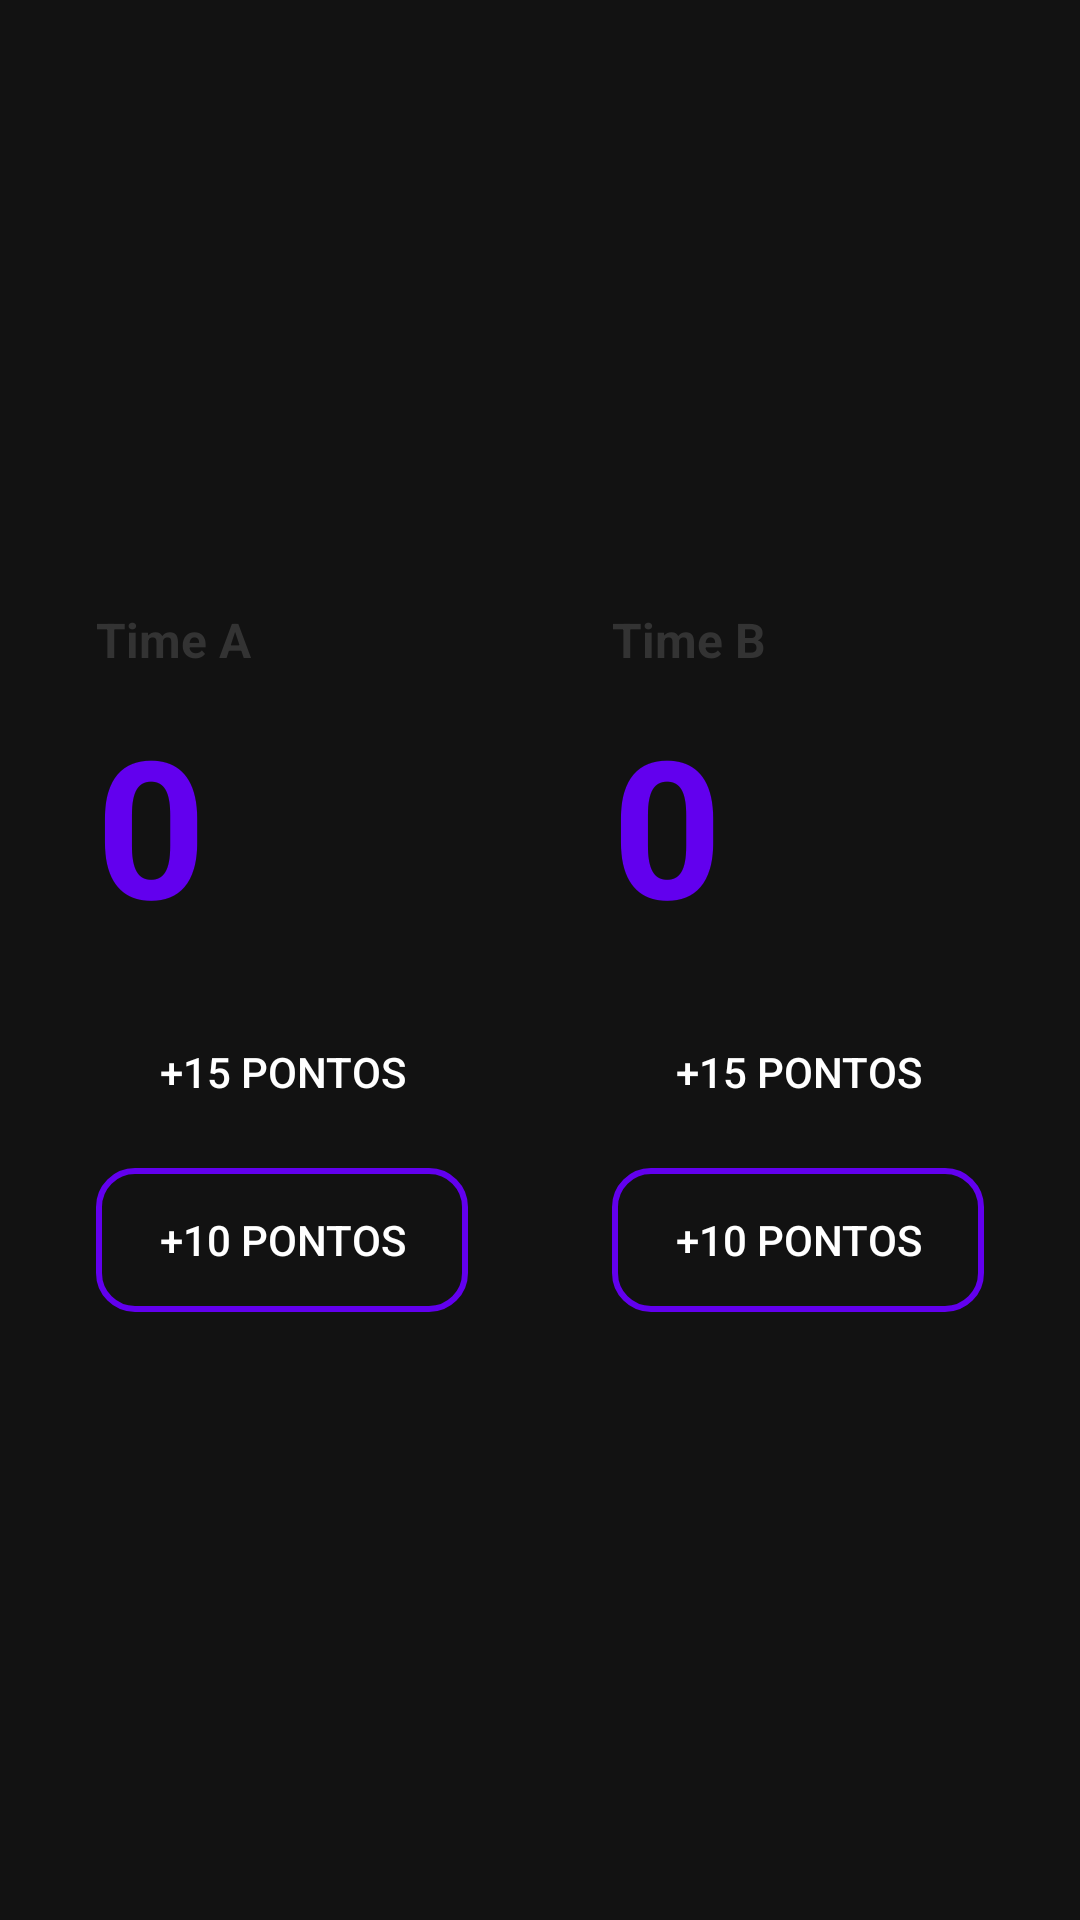

This screen was rendered from an Android layout file. Write that file and the resources it references.
<!-- AndroidManifest.xml: application theme Theme.AppHub -->
<!-- res/layout/view_tennis.xml -->
<LinearLayout xmlns:android="http://schemas.android.com/apk/res/android"
    android:layout_width="match_parent"
    android:layout_height="match_parent"
    android:baselineAligned="false"
    android:orientation="horizontal"
    android:background="#121212"
    android:padding="8dp">

    <LinearLayout
        android:layout_width="0dp"
        android:layout_height="match_parent"
        android:layout_weight="1"
        android:layout_margin="8dp"
        android:orientation="vertical"
        android:background="@drawable/bg_card"
        android:padding="16dp"
        android:gravity="center">

        <TextView
            android:id="@+id/timeA"
            android:layout_width="match_parent"
            android:layout_height="wrap_content"
            android:text="@string/time_a"
            android:textSize="16sp"
            android:textStyle="bold"
            android:textColor="#333"
            android:layout_marginBottom="8dp"/>

        <TextView
            android:id="@+id/scoreA"
            android:layout_width="match_parent"
            android:layout_height="wrap_content"
            android:text="0"
            android:textSize="64sp"
            android:textStyle="bold"
            android:textColor="@color/purple_500"
            android:layout_marginBottom="16dp"/>

        <Button
            android:id="@+id/btn15A"
            android:layout_width="match_parent"
            android:layout_height="wrap_content"
            android:text="@string/_15_pontos"
            android:background="@drawable/bg_button_primary"
            android:textColor="@android:color/white"
            android:layout_marginBottom="8dp"/>

        <Button
            android:id="@+id/btn10A"
            android:layout_width="match_parent"
            android:layout_height="wrap_content"
            android:text="@string/_10_pontos"
            android:background="@drawable/bg_button_outline"
            android:textColor="@android:color/white"/>
        </LinearLayout>

    <LinearLayout
        android:layout_width="0dp"
        android:layout_height="match_parent"
        android:layout_weight="1"
        android:layout_margin="8dp"
        android:orientation="vertical"
        android:background="@drawable/bg_card"
        android:padding="16dp"
        android:gravity="center">

        <TextView
            android:id="@+id/timeB"
            android:layout_width="match_parent"
            android:layout_height="wrap_content"
            android:text="@string/time_b"
            android:textSize="16sp"
            android:textStyle="bold"
            android:textColor="#333"
            android:layout_marginBottom="8dp"/>

        <TextView
            android:id="@+id/scoreB"
            android:layout_width="match_parent"
            android:layout_height="wrap_content"
            android:text="0"
            android:textSize="64sp"
            android:textStyle="bold"
            android:textColor="@color/purple_500"
            android:layout_marginBottom="16dp"/>

        <Button
            android:id="@+id/btn15B"
            android:layout_width="match_parent"
            android:layout_height="wrap_content"
            android:text="@string/_15_pontos"
            android:background="@drawable/bg_button_primary"
            android:textColor="@android:color/white"
            android:layout_marginBottom="8dp"/>

        <Button
            android:id="@+id/btn10B"
            android:layout_width="match_parent"
            android:layout_height="wrap_content"
            android:text="@string/_10_pontos"
            android:background="@drawable/bg_button_outline"
            android:textColor="@android:color/white"/>
    </LinearLayout>

</LinearLayout>
<!-- resources referenced by this layout -->
<resources>
  <!-- drawable bg_button_outline (drawable) -->
  <?xml version="1.0" encoding="utf-8"?>
  <shape xmlns:android="http://schemas.android.com/apk/res/android">
      <stroke android:width="2dp" android:color="@color/purple_500"/>
      <corners android:radius="12dp"/>
  </shape>
  <string name="_10_pontos">+10 PONTOS</string>
  <string name="_15_pontos">+15 PONTOS</string>
  <string name="time_a">Time A</string>
  <string name="time_b">Time B</string>
  <style name="Theme.AppHub" parent="Theme.Material3.DayNight.NoActionBar">
          <item name="android:statusBarColor">?attr/colorPrimary</item>
          <item name="android:navigationBarColor">?attr/colorSurface</item>
      </style>
  <!-- not gathered from this repository: default colours our renderer supplied (Android Studio template values) -->
  <color name="purple_500">#FF6200EE</color>
</resources>
